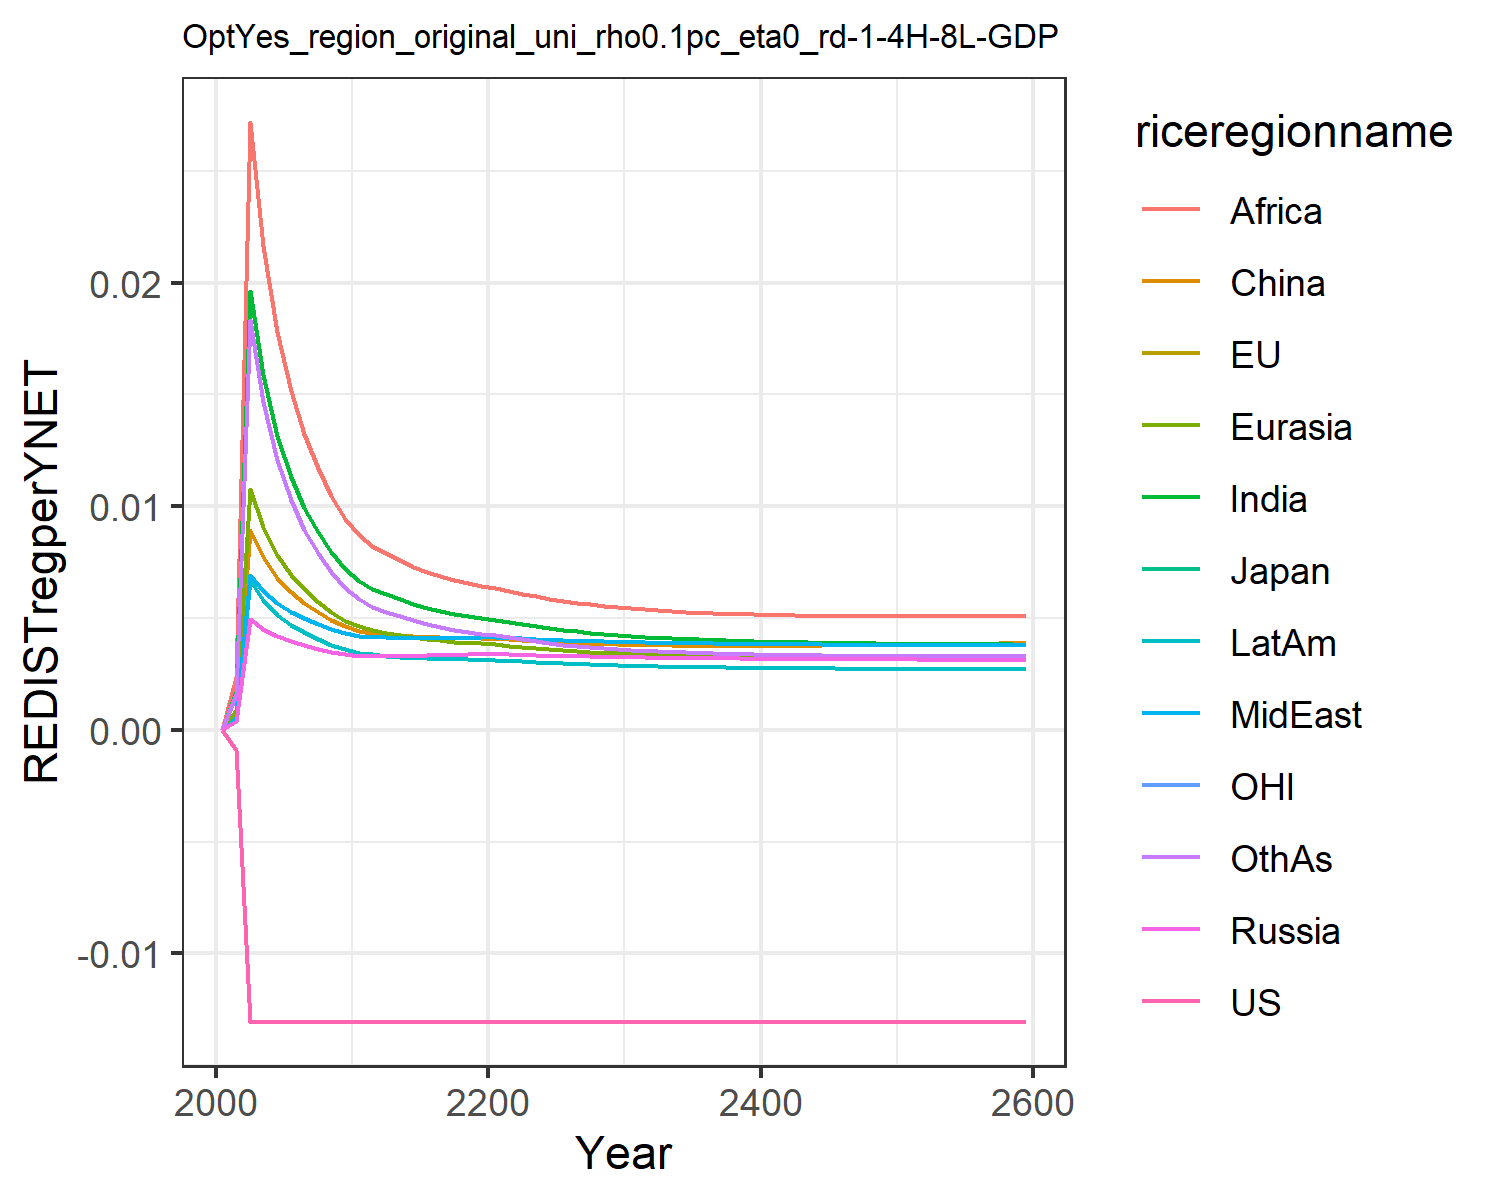

Source data for this figure (header and first rows):
-0.0, -0.0, -0.0, 0.0, 0.0, 0.0, 0.0, 0.0, 0.0, 0.0, -0.0, 0.0
-0.0008874, -0.0008874, -0.0008874, 0.0003749, 0.000881, 0.0007122, 0.001671, 0.0005304, 0.002363, 0.0005299, -0.0008874, 0.001583
-0.01305, -0.01305, -0.01305, 0.004967, 0.01075, 0.00895, 0.0196, 0.006929, 0.02717, 0.006676, -0.01305, 0.01834
-0.01305, -0.01305, -0.01305, 0.004526, 0.009065, 0.007732, 0.01586, 0.006213, 0.02165, 0.005814, -0.01305, 0.01467
-0.01305, -0.01305, -0.01305, 0.004177, 0.007803, 0.006798, 0.01315, 0.005648, 0.01778, 0.005154, -0.01305, 0.01205
-0.01305, -0.01305, -0.01305, 0.003951, 0.006935, 0.006157, 0.01131, 0.00527, 0.01516, 0.004702, -0.01305, 0.01026
-0.01305, -0.01305, -0.01305, 0.003784, 0.00628, 0.005672, 0.009938, 0.004985, 0.01324, 0.00436, -0.01305, 0.008941
-0.01305, -0.01305, -0.01305, 0.003633, 0.005735, 0.005264, 0.008834, 0.004735, 0.0117, 0.004066, -0.01305, 0.007888
-0.01305, -0.01305, -0.01305, 0.003498, 0.005276, 0.004916, 0.007933, 0.004513, 0.01045, 0.003813, -0.01305, 0.007037
-0.01305, -0.01305, -0.01305, 0.003374, 0.004886, 0.00462, 0.007189, 0.004315, 0.00943, 0.003591, -0.01305, 0.006339
-0.01305, -0.01305, -0.01305, 0.00331, 0.004621, 0.004428, 0.006666, 0.0042, 0.008712, 0.003448, -0.01305, 0.005846
-0.01305, -0.01305, -0.01305, 0.003301, 0.004456, 0.004309, 0.006309, 0.004161, 0.008212, 0.003373, -0.01305, 0.005493
-0.01305, -0.01305, -0.01305, 0.003303, 0.004339, 0.004283, 0.006061, 0.004137, 0.007887, 0.00332, -0.01305, 0.005287
-0.01305, -0.01305, -0.01305, 0.003307, 0.004231, 0.004241, 0.005832, 0.004118, 0.007577, 0.003272, -0.01305, 0.005083
-0.01305, -0.01305, -0.01305, 0.003314, 0.004138, 0.004198, 0.00563, 0.004105, 0.007302, 0.003232, -0.01305, 0.004897
-0.01305, -0.01305, -0.01305, 0.003324, 0.00406, 0.004162, 0.005457, 0.004098, 0.007064, 0.0032, -0.01305, 0.004735
-0.01305, -0.01305, -0.01305, 0.003338, 0.003995, 0.004133, 0.005311, 0.004098, 0.006863, 0.003176, -0.01305, 0.004596
-0.01305, -0.01305, -0.01305, 0.003356, 0.003943, 0.004113, 0.00519, 0.004103, 0.006695, 0.003158, -0.01305, 0.00448
-0.01305, -0.01305, -0.01305, 0.003376, 0.003902, 0.004102, 0.00509, 0.004115, 0.006556, 0.003147, -0.01305, 0.004384
-0.01305, -0.01305, -0.01305, 0.0034, 0.003871, 0.004098, 0.005008, 0.004131, 0.006444, 0.003141, -0.01305, 0.004305
-0.01305, -0.01305, -0.01305, 0.003402, 0.003826, 0.004078, 0.004922, 0.004133, 0.006327, 0.003126, -0.01305, 0.004223
-0.01305, -0.01305, -0.01305, 0.003383, 0.003766, 0.004039, 0.004824, 0.004117, 0.006198, 0.003098, -0.01305, 0.004132
-0.01305, -0.01305, -0.01305, 0.00336, 0.003704, 0.003996, 0.004722, 0.00409, 0.006082, 0.003063, -0.01305, 0.004039
-0.01305, -0.01305, -0.01305, 0.00334, 0.003647, 0.003958, 0.004629, 0.004062, 0.005969, 0.003031, -0.01305, 0.003954
-0.01305, -0.01305, -0.01305, 0.003322, 0.003597, 0.003925, 0.004545, 0.004036, 0.005864, 0.003001, -0.01305, 0.003878
-0.01305, -0.01305, -0.01305, 0.003306, 0.003552, 0.003896, 0.004469, 0.004013, 0.005769, 0.002973, -0.01305, 0.003811
-0.01305, -0.01305, -0.01305, 0.003292, 0.003512, 0.003871, 0.004402, 0.003991, 0.005685, 0.002949, -0.01305, 0.00375
-0.01305, -0.01305, -0.01305, 0.003279, 0.003476, 0.00385, 0.004342, 0.003971, 0.005609, 0.002926, -0.01305, 0.003696
-0.01305, -0.01305, -0.01305, 0.003268, 0.003444, 0.003832, 0.004288, 0.003953, 0.005543, 0.002906, -0.01305, 0.003649
-0.01305, -0.01305, -0.01305, 0.003257, 0.003415, 0.003817, 0.00424, 0.003937, 0.005483, 0.002888, -0.01305, 0.003607
-0.01305, -0.01305, -0.01305, 0.003247, 0.003389, 0.003804, 0.004198, 0.003923, 0.005431, 0.002871, -0.01305, 0.00357
-0.01305, -0.01305, -0.01305, 0.003238, 0.003365, 0.003792, 0.004159, 0.00391, 0.005384, 0.002855, -0.01305, 0.003537
-0.01305, -0.01305, -0.01305, 0.00323, 0.003343, 0.003782, 0.004125, 0.003899, 0.005342, 0.002842, -0.01305, 0.003507
-0.01305, -0.01305, -0.01305, 0.003222, 0.003324, 0.003774, 0.004093, 0.003888, 0.005305, 0.002829, -0.01305, 0.003481
-0.01305, -0.01305, -0.01305, 0.003215, 0.003306, 0.003769, 0.004065, 0.003878, 0.005273, 0.002818, -0.01305, 0.003457
-0.01305, -0.01305, -0.01305, 0.003208, 0.00329, 0.003764, 0.00404, 0.003869, 0.005244, 0.002807, -0.01305, 0.003436
-0.01305, -0.01305, -0.01305, 0.003202, 0.003276, 0.003761, 0.004017, 0.003861, 0.005218, 0.002798, -0.01305, 0.003417
-0.01305, -0.01305, -0.01305, 0.003196, 0.003263, 0.00376, 0.003997, 0.003854, 0.005195, 0.002789, -0.01305, 0.003401
-0.01305, -0.01305, -0.01305, 0.003191, 0.003251, 0.003759, 0.003978, 0.003847, 0.005176, 0.002781, -0.01305, 0.003386
-0.01305, -0.01305, -0.01305, 0.003186, 0.00324, 0.00376, 0.003962, 0.003841, 0.005158, 0.002774, -0.01305, 0.003373
-0.01305, -0.01305, -0.01305, 0.003182, 0.00323, 0.003761, 0.003946, 0.003835, 0.005143, 0.002768, -0.01305, 0.003361
-0.01305, -0.01305, -0.01305, 0.003178, 0.003221, 0.003763, 0.003933, 0.00383, 0.00513, 0.002762, -0.01305, 0.003351
-0.01305, -0.01305, -0.01305, 0.003174, 0.003213, 0.003766, 0.00392, 0.003826, 0.005118, 0.002756, -0.01305, 0.003342
-0.01305, -0.01305, -0.01305, 0.00317, 0.003205, 0.00377, 0.003909, 0.003822, 0.005108, 0.002751, -0.01305, 0.003334
-0.01305, -0.01305, -0.01305, 0.003166, 0.003198, 0.003774, 0.003899, 0.003818, 0.0051, 0.002746, -0.01305, 0.003327
-0.01305, -0.01305, -0.01305, 0.003163, 0.003191, 0.003779, 0.003889, 0.003814, 0.005093, 0.002742, -0.01305, 0.003321
-0.01305, -0.01305, -0.01305, 0.00316, 0.003185, 0.003784, 0.003881, 0.003811, 0.005087, 0.002738, -0.01305, 0.003315
-0.01305, -0.01305, -0.01305, 0.003157, 0.00318, 0.003789, 0.003873, 0.003808, 0.005082, 0.002734, -0.01305, 0.003311
-0.01305, -0.01305, -0.01305, 0.003154, 0.003175, 0.003796, 0.003866, 0.003805, 0.005078, 0.00273, -0.01305, 0.003307
-0.01305, -0.01305, -0.01305, 0.003151, 0.00317, 0.003802, 0.003859, 0.003803, 0.005074, 0.002727, -0.01305, 0.003303
-0.01305, -0.01305, -0.01305, 0.003148, 0.003165, 0.003809, 0.003853, 0.0038, 0.005072, 0.002724, -0.01305, 0.0033
-0.01305, -0.01305, -0.01305, 0.003146, 0.003161, 0.003816, 0.003847, 0.003798, 0.00507, 0.002721, -0.01305, 0.003298
-0.01305, -0.01305, -0.01305, 0.003143, 0.003157, 0.003824, 0.003842, 0.003796, 0.005069, 0.002718, -0.01305, 0.003296
-0.01305, -0.01305, -0.01305, 0.003141, 0.003153, 0.003831, 0.003837, 0.003794, 0.005068, 0.002715, -0.01305, 0.003294
-0.01305, -0.01305, -0.01305, 0.003138, 0.00315, 0.003839, 0.003833, 0.003792, 0.005068, 0.002712, -0.01305, 0.003293
-0.01305, -0.01305, -0.01305, 0.003136, 0.003146, 0.003848, 0.003829, 0.003791, 0.005068, 0.00271, -0.01305, 0.003292
-0.01305, -0.01305, -0.01305, 0.003134, 0.003143, 0.003856, 0.003825, 0.003789, 0.005069, 0.002707, -0.01305, 0.003291
-0.01305, -0.01305, -0.01305, 0.003131, 0.00314, 0.003865, 0.003821, 0.003788, 0.00507, 0.002705, -0.01305, 0.003291
-0.01305, -0.01305, -0.01305, 0.003129, 0.003137, 0.003874, 0.003818, 0.003786, 0.005071, 0.002703, -0.01305, 0.003291
-0.01305, -0.01305, -0.01305, 0.003127, 0.003134, 0.003883, 0.003814, 0.003785, 0.005073, 0.002701, -0.01305, 0.003291
